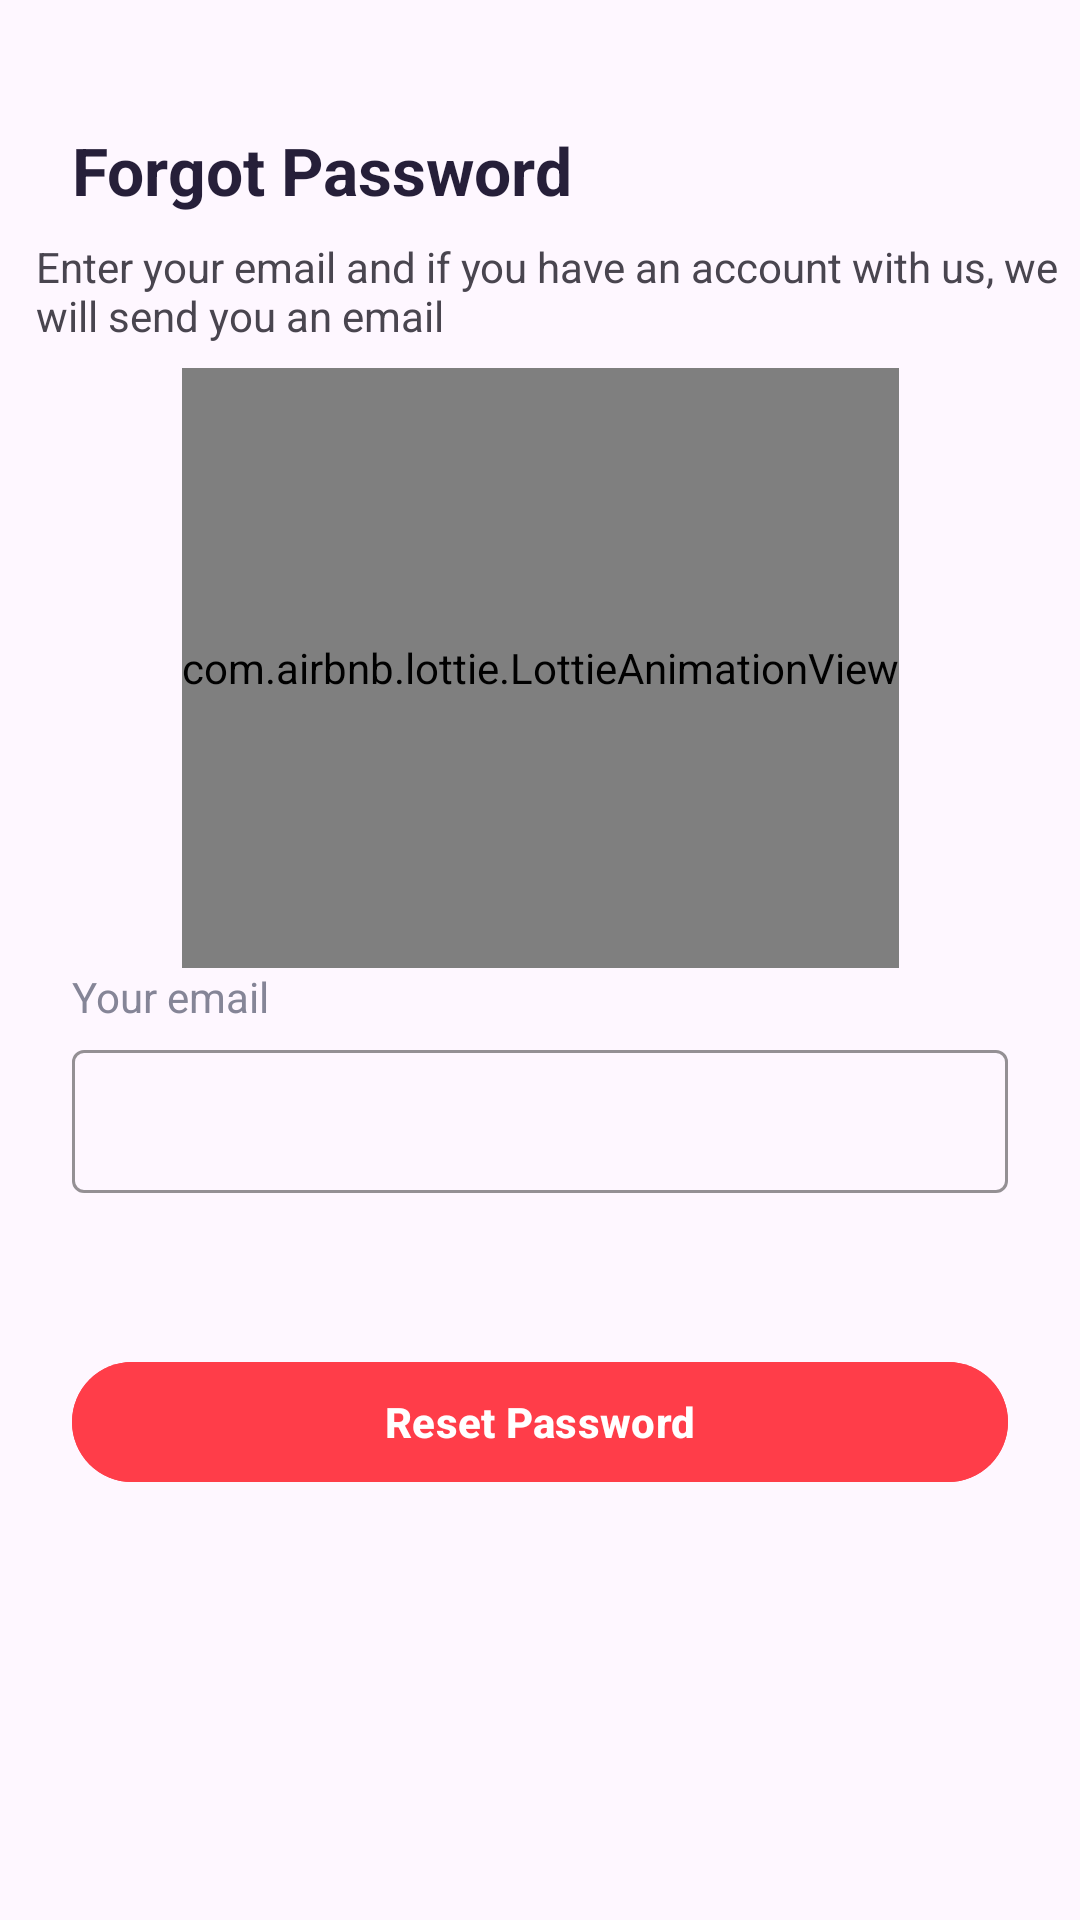

Write the Android layout XML for this screen, with the resource values it uses.
<!-- AndroidManifest.xml: application theme Theme.GoldyLearn -->
<!-- res/layout/activity_forgot_password.xml -->
<?xml version="1.0" encoding="utf-8"?>
<androidx.constraintlayout.widget.ConstraintLayout xmlns:android="http://schemas.android.com/apk/res/android"
    xmlns:app="http://schemas.android.com/apk/res-auto"
    xmlns:tools="http://schemas.android.com/tools"
    android:layout_width="match_parent"
    android:layout_height="match_parent">

    <com.airbnb.lottie.LottieAnimationView
        android:id="@+id/lottieAnimationView"
        android:layout_width="wrap_content"
        android:layout_height="200dp"
        android:layout_marginTop="8dp"
        app:layout_constraintEnd_toEndOf="parent"
        app:layout_constraintStart_toStartOf="parent"
        app:layout_constraintTop_toBottomOf="@+id/textView2"
        app:lottie_autoPlay="true"
        app:lottie_loop="true"
        app:lottie_rawRes="@raw/reset" />

    <TextView
        android:id="@+id/textView"
        android:layout_width="wrap_content"
        android:layout_height="wrap_content"
        android:layout_marginStart="24dp"
        android:text="Your email"
        android:textColor="@color/body_text"
        app:layout_constraintStart_toStartOf="parent"
        app:layout_constraintTop_toBottomOf="@+id/lottieAnimationView" />

    <com.google.android.material.textfield.TextInputLayout
        android:id="@+id/textInputLayout"
        style="@style/Widget.Material3.TextInputLayout.OutlinedBox.Dense"
        android:layout_width="match_parent"
        android:layout_height="wrap_content"
        android:layout_marginStart="24dp"
        android:layout_marginTop="3dp"
        android:layout_marginEnd="24dp"
        app:boxStrokeColor="@color/red"
        app:boxStrokeErrorColor="@color/get_started"
        app:errorEnabled="true"
        app:layout_constraintEnd_toEndOf="parent"
        app:layout_constraintStart_toStartOf="parent"
        app:layout_constraintTop_toBottomOf="@+id/textView">

        <com.google.android.material.textfield.TextInputEditText
            android:layout_width="match_parent"
            android:layout_height="wrap_content"
            android:inputType="textEmailAddress" />
    </com.google.android.material.textfield.TextInputLayout>

    <com.google.android.material.button.MaterialButton
        android:id="@+id/materialButton"
        android:layout_width="0dp"
        android:layout_height="wrap_content"
        android:layout_marginStart="24dp"
        android:layout_marginTop="32dp"
        android:layout_marginEnd="24dp"
        android:backgroundTint="@color/red"
        android:text="Reset Password"
        android:textColor="@color/white"
        android:textStyle="bold"
        app:layout_constraintEnd_toEndOf="parent"
        app:layout_constraintStart_toStartOf="parent"
        app:layout_constraintTop_toBottomOf="@+id/textInputLayout" />

    <TextView
        android:id="@+id/textView6"
        android:layout_width="wrap_content"
        android:layout_height="wrap_content"
        android:layout_marginTop="42dp"
        android:text="Forgot Password"
        android:textColor="@color/heading"
        android:textSize="22sp"
        android:textStyle="bold"
        app:layout_constraintStart_toStartOf="@+id/textView"
        app:layout_constraintTop_toTopOf="parent" />

    <TextView
        android:id="@+id/textView2"
        android:layout_width="wrap_content"
        android:layout_height="wrap_content"
        android:layout_marginTop="8dp"
        android:text="Enter your email and if you have an account with us, we will send you an email"
        app:layout_constraintEnd_toEndOf="parent"
        app:layout_constraintStart_toStartOf="@+id/textView6"
        app:layout_constraintTop_toBottomOf="@+id/textView6" />

</androidx.constraintlayout.widget.ConstraintLayout>
<!-- resources referenced by this layout -->
<resources>
  <color name="body_text">#858597</color>
  <color name="get_started">#FF6905</color>
  <color name="heading">#261F39</color>
  <color name="red">#FF3D49</color>
  <color name="white">#FFF</color>
  <style name="Theme.GoldyLearn" parent="Base.Theme.GoldyLearn" />
  <style name="Base.Theme.GoldyLearn" parent="Theme.Material3.DayNight.NoActionBar">
          
          
          <item name="android:windowTranslucentStatus">true</item>
          <item name="android:fitsSystemWindows">false</item>
      </style>
</resources>
